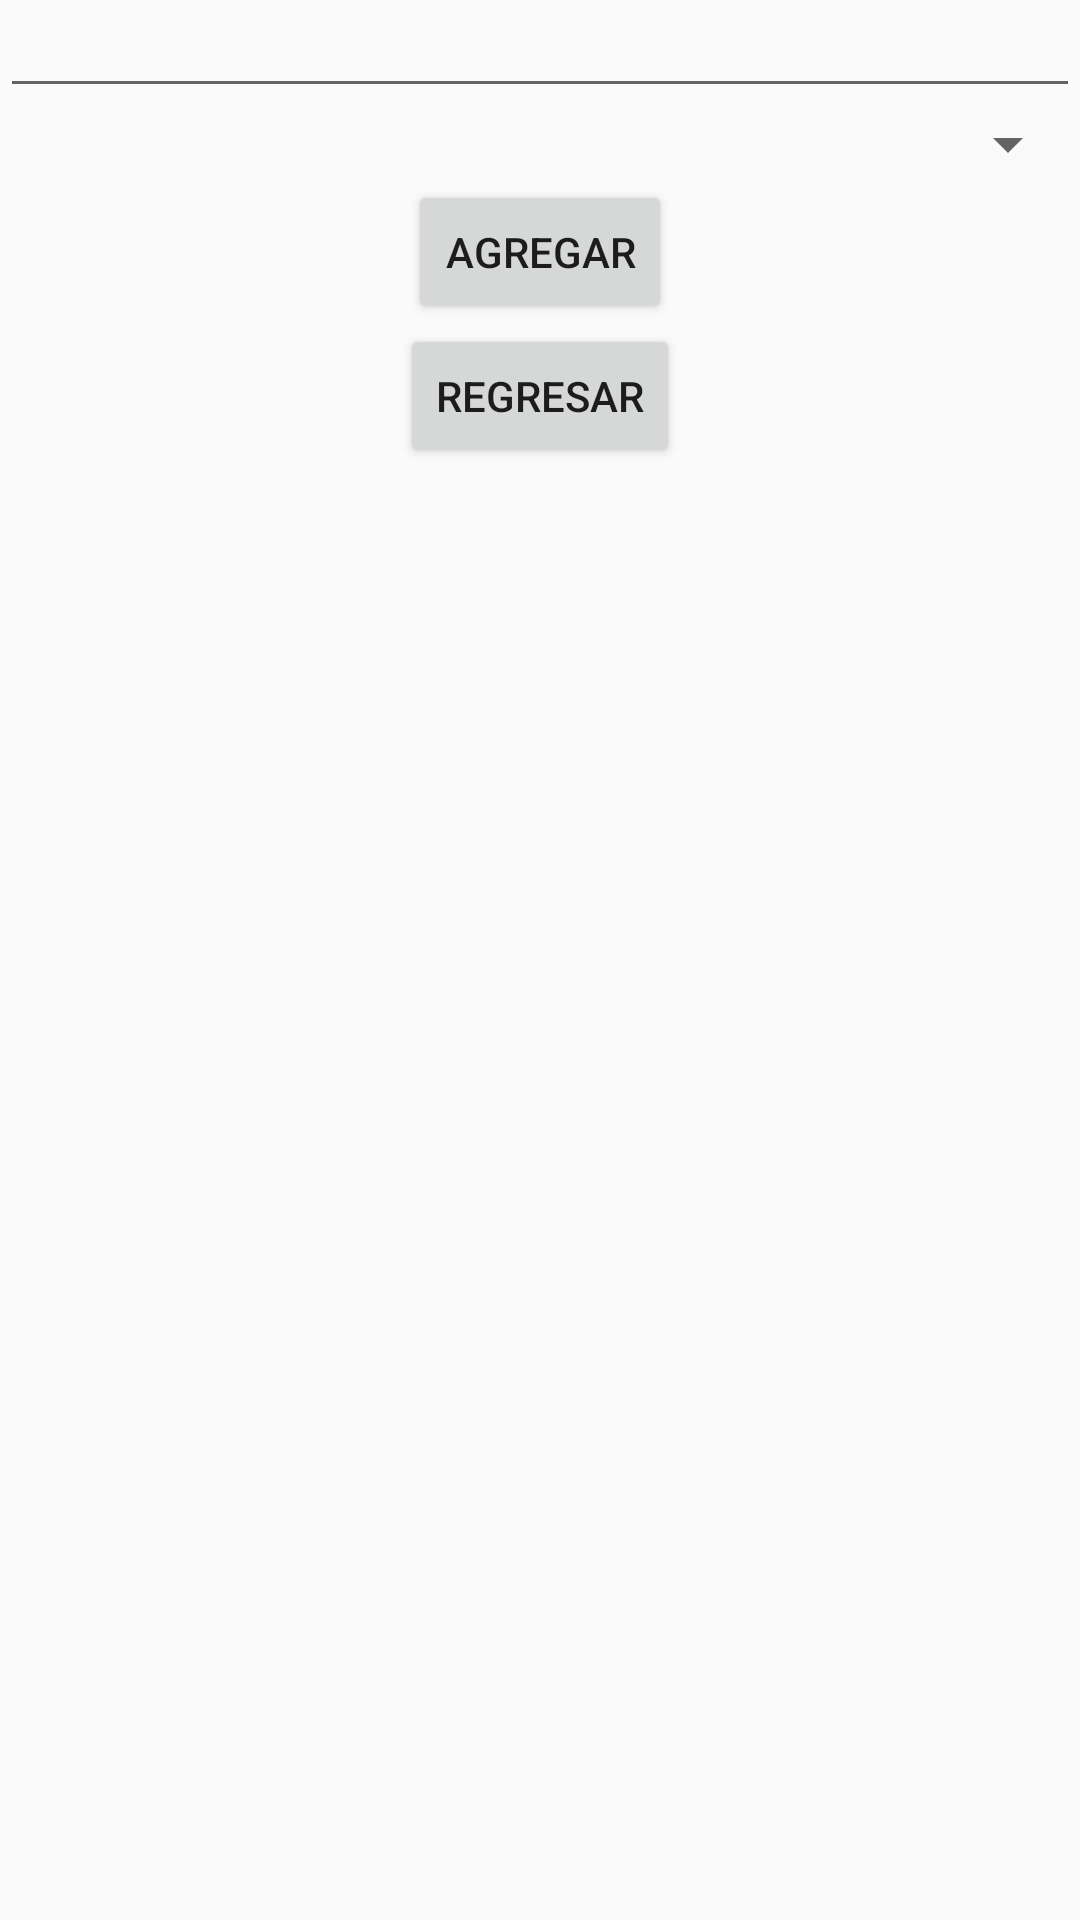

Here is an Android app screen rendered from its layout file. Give the layout XML and the strings, colors and styles it references.
<!-- AndroidManifest.xml: application theme Theme.AppCompat.Light.NoActionBar -->
<!-- res/layout/activity_agregar_subcategoria_etico.xml -->
<?xml version="1.0" encoding="utf-8"?>
<LinearLayout xmlns:android="http://schemas.android.com/apk/res/android"
    xmlns:app="http://schemas.android.com/apk/res-auto"
    xmlns:tools="http://schemas.android.com/tools"
    android:layout_width="match_parent"
    android:layout_height="match_parent"
    android:orientation="vertical"
    tools:context="co.edu.udea.compumovil.gr01_20171.proyectoescuela.Vista.AgregarCategoriaEtico">

    <EditText
        android:id="@+id/agregar_nombre_subcategoria_etico"
        android:layout_width="match_parent"
        android:layout_height="wrap_content"
        android:inputType="textCapWords|textPersonName"
        android:textSize="14sp" />

    <Spinner
        android:id="@+id/spinner_categorias"
        android:layout_width="match_parent"
        android:layout_height="wrap_content" />

    <Button
        android:id="@+id/agregarEticoSubcategoria"
        android:layout_width="wrap_content"
        android:layout_height="wrap_content"
        android:text="Agregar"
        android:layout_gravity="center"
        android:onClick="clickSubcategoriaEtico"/>

    <Button
        android:id="@+id/returnEticoSubcategoria"
        android:layout_width="wrap_content"
        android:layout_height="wrap_content"
        android:onClick="clickDevolverse"
        android:text="Regresar"
        android:layout_gravity="center"/>

</LinearLayout>
<!-- resources referenced by this layout -->
<resources>

</resources>
